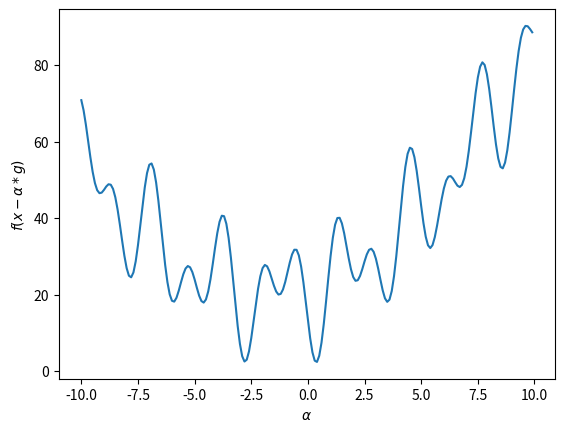

Write Python code to recreate this figure.

import matplotlib.pyplot as plt

import numpy as np
def rastriginFunc(x1, x2):
    return 20 + 0.01*x1**2 + 0.01*x2**2 \
           - 10*(np.cos(0.2*np.pi*x1)+np.cos(0.2*np.pi*x2))


def plotContour():
    delta = 0.1
    lim = 20
    x = np.arange(-lim, lim, delta)
    y = np.arange(-lim, lim, delta)
    X1, X2 = np.meshgrid(x, y)
    Z = rastriginFunc(X1,X2)
    plt.figure()
    plt.title("Rastrgin Function")
    plt.xlabel("X1")
    plt.ylabel("Y1")
    cs = plt.contour(X1, X2, Z)
    #plt.show()
    return cs

def gradientRastrigin(x1, x2):
    # df/dx1:
    g1 = 0.02*x1 +2*np.pi*np.sin(0.2*np.pi*x1)
    g2 = 0.02*x2 +2*np.pi*np.sin(0.2*np.pi*x2)
    return g1, g2

def lineSearchFunc(X, alpha):
    x1, x2 = X
    g1, g2 = gradientRastrigin(x1, x2)
    return rastriginFunc(x1-alpha*g1, x2-alpha*g2)


def goldenSection(func,X,  a,b,c, tol):
    rho = (1+np.sqrt(5))/2  # 1.618
    if abs(a-b) < tol:
        return (a+b)/2
    d = c+ (2-rho)*(b-c)
    if func(X, d) < func(X, c):
        return goldenSection(func, X,  c, d, b,tol)
    else:
        return goldenSection(func, X,  d, c, a, tol)


def steepesDescent():

    X0 = (7.5, 9.0)
    diff = 1.0
    x1_current = X0[0]
    x2_current = X0[1]
    while diff > 1.0e-6:
        g1, g2 = gradientRastrigin(x1_current, x2_current)
        alpha = goldenSection(lineSearchFunc, 0, 1, 0.4, 1.0e-6)
        x1_next = x1_current - alpha * g1
        x2_next = x2_current - alpha * g2



def main():
    #cs = plotContour()
    #plt.show()
    # testLineSearchFunction
    X0= (7.5, 9.0)
    alpha = []
    func = []
    for i in np.arange(-10, 10, 0.1):
        alpha.append(i)
        func.append(lineSearchFunc(X0, i))
    plt.plot(alpha, func, '-')
    plt.xlabel(r"$\alpha$")
    plt.ylabel(r"$f(x-\alpha*g)$")
    plt.show()




if  __name__ == "__main__":
    main()